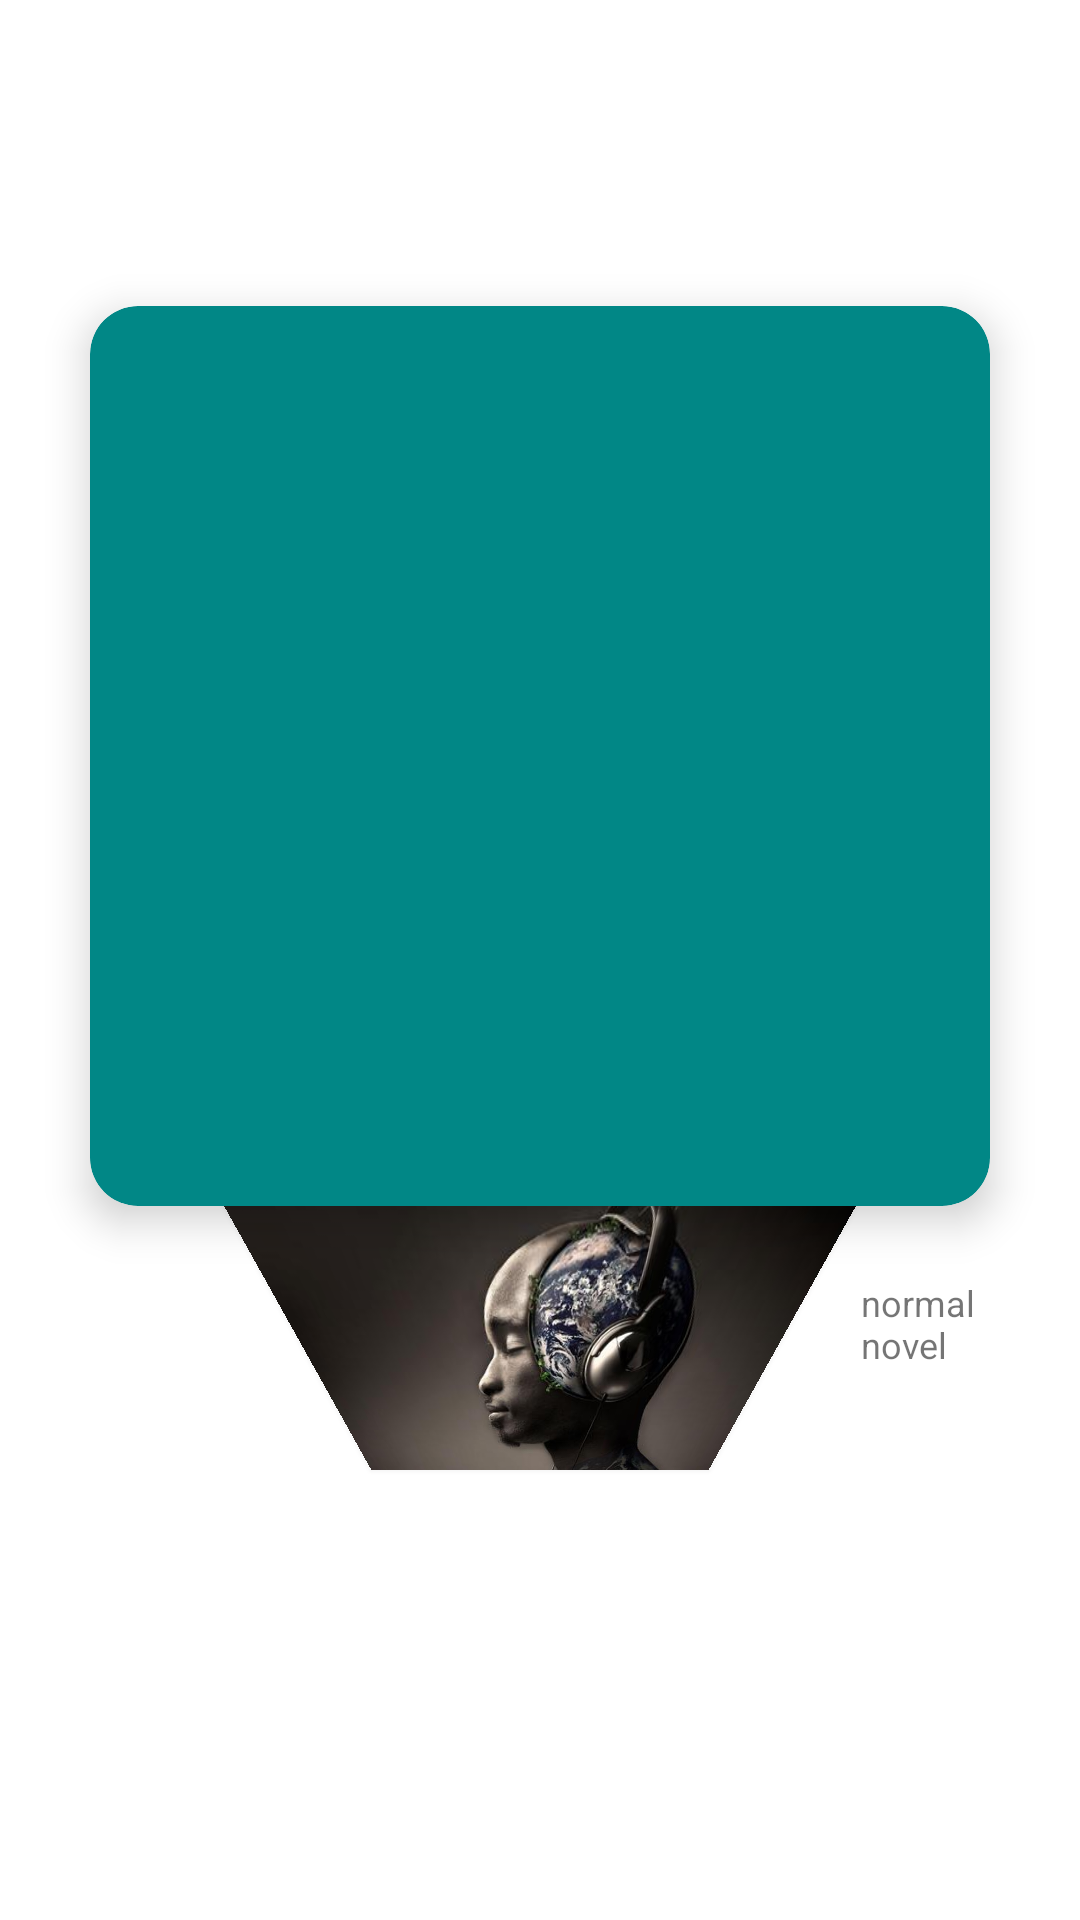

Reconstruct the res/layout file that produces this screen, plus the resources it refers to.
<!-- AndroidManifest.xml: application theme Theme.Motionlayout -->
<!-- res/layout/activity_book_synopsis_screen_one.xml -->
<?xml version="1.0" encoding="utf-8"?>
<androidx.constraintlayout.motion.widget.MotionLayout xmlns:android="http://schemas.android.com/apk/res/android"
    xmlns:app="http://schemas.android.com/apk/res-auto"
    android:layout_width="match_parent"
    android:layout_height="match_parent"
    android:id="@+id/motionLayout"
    app:layoutDescription="@xml/activity_book_synopsis_screen_one_scene">

    <com.google.android.material.card.MaterialCardView
        android:id="@+id/mSynopsisCardView"
        android:layout_width="300dp"
        android:layout_height="300dp"
        app:cardBackgroundColor="@color/teal_700"
        app:cardCornerRadius="16dp" />
































    <TextView
        android:id="@+id/bookType"
        android:layout_width="0dp"
        android:layout_height="wrap_content"
        android:layout_marginStart="32dp"
        android:layout_marginEnd="16dp"
        android:elevation="8dp"
        android:text="normal novel"
        android:textSize="12sp"
        android:translationY="24dp"
        app:layout_constraintEnd_toEndOf="parent"
        app:layout_constraintStart_toEndOf="@+id/bookCover"
        app:layout_constraintTop_toTopOf="@+id/bookCover"/>
    <ImageView
        android:id="@+id/bookCover"
        android:layout_width="wrap_content"
        android:layout_height="300dp"
        android:elevation="4dp"
        android:outlineProvider="bounds"
        android:scaleType="fitXY"
        app:layout_constraintBottom_toBottomOf="parent"
        app:layout_constraintEnd_toEndOf="parent"
        app:layout_constraintStart_toStartOf="parent"
        app:layout_constraintTop_toTopOf="parent"
        android:src="@mipmap/icon_music_face" />
</androidx.constraintlayout.motion.widget.MotionLayout>
<!-- resources referenced by this layout -->
<resources>
  <color name="teal_700">#FF018786</color>
  <!-- mipmap icon_music_face: jpg bitmap (mipmap-xhdpi, 14432 bytes) -->
  <style name="Theme.Motionlayout" parent="Theme.MaterialComponents.DayNight.NoActionBar">
          
          <item name="colorPrimary">@color/purple_500</item>
          <item name="colorPrimaryVariant">@color/purple_700</item>
          <item name="colorOnPrimary">@color/white</item>
          
          <item name="colorSecondary">@color/teal_200</item>
          <item name="colorSecondaryVariant">@color/teal_700</item>
          <item name="colorOnSecondary">@color/black</item>
          
          <item name="android:statusBarColor" tools:targetApi="l">?attr/colorPrimaryVariant</item>
          
  
      </style>
  <color name="purple_500">#FF6200EE</color>
  <color name="purple_700">#FF3700B3</color>
  <color name="white">#FFFFFFFF</color>
  <color name="teal_200">#FF03DAC5</color>
  <color name="black">#FF000000</color>
</resources>
